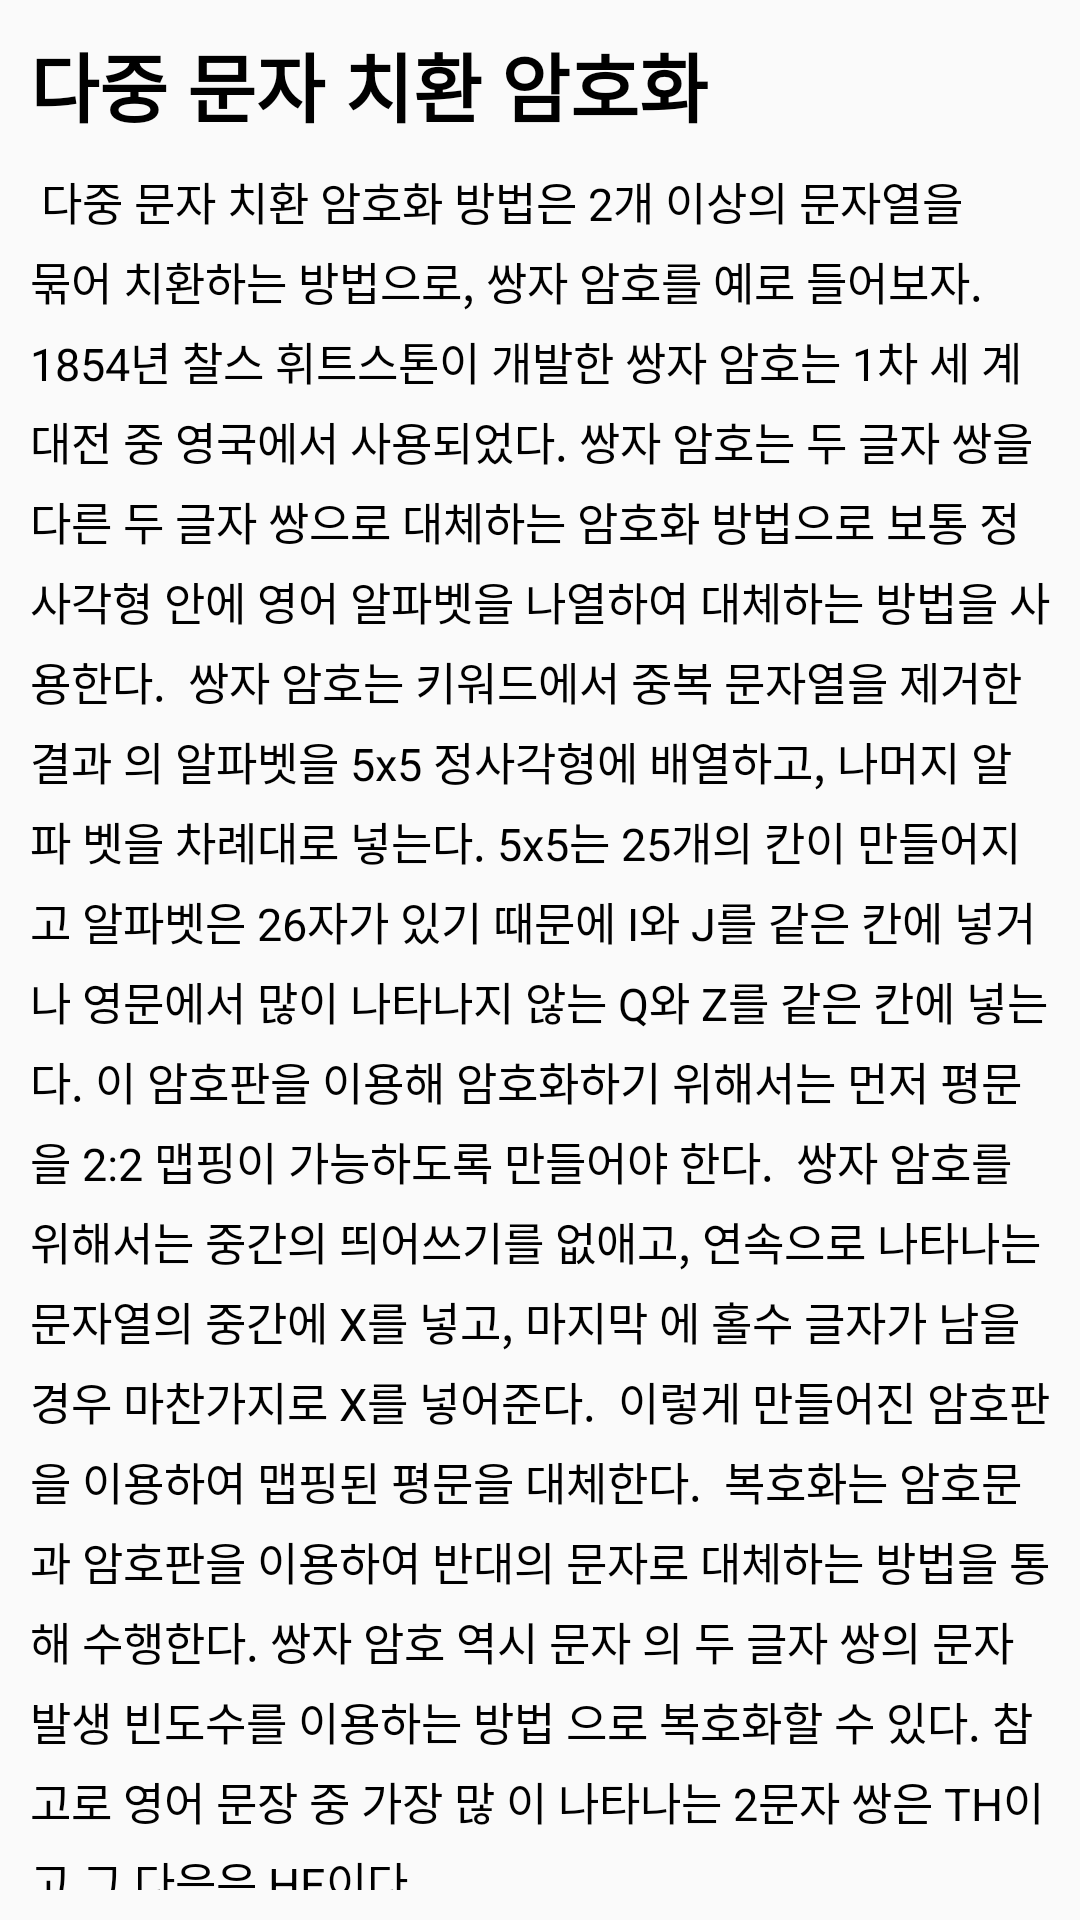

Produce the Android XML layout that renders to this screen, including the resource entries it uses.
<!-- AndroidManifest.xml: application theme Theme.SecureProject -->
<!-- res/layout/activity_desc.xml -->
<?xml version="1.0" encoding="utf-8"?>
<LinearLayout xmlns:android="http://schemas.android.com/apk/res/android"
    xmlns:app="http://schemas.android.com/apk/res-auto"
    xmlns:tools="http://schemas.android.com/tools"
    android:layout_width="match_parent"
    android:layout_height="match_parent"
    tools:context=".DescActivity"
    android:orientation="vertical"
    android:padding="10dp">
    <TextView
        android:layout_width="match_parent"
        android:layout_height="wrap_content"
        android:text="다중 문자 치환 암호화"
        android:textColor="#000000"
        android:textSize="25sp"
        android:textStyle="bold"
        android:layout_marginBottom="10dp"/>
    <TextView
        android:layout_width="match_parent"
        android:layout_height="wrap_content"
        android:text=" 다중 문자 치환 암호화 방법은 2개 이상의 문자열을
묶어 치환하는 방법으로, 쌍자 암호를 예로 들어보자.
1854년 찰스 휘트스톤이 개발한 쌍자 암호는 1차 세
계대전 중 영국에서 사용되었다. 쌍자 암호는 두 글자
쌍을 다른 두 글자 쌍으로 대체하는 암호화 방법으로
보통 정사각형 안에 영어 알파벳을 나열하여 대체하는
방법을 사용한다.
 쌍자 암호는 키워드에서 중복 문자열을 제거한 결과
의 알파벳을 5x5 정사각형에 배열하고, 나머지 알파
벳을 차례대로 넣는다. 5x5는 25개의 칸이 만들어지고
알파벳은 26자가 있기 때문에 I와 J를 같은 칸에 넣거나
영문에서 많이 나타나지 않는 Q와 Z를 같은 칸에
넣는다. 이 암호판을 이용해 암호화하기 위해서는
먼저 평문을 2:2 맵핑이 가능하도록 만들어야 한다.
 쌍자 암호를 위해서는 중간의 띄어쓰기를 없애고,
연속으로 나타나는 문자열의 중간에 X를 넣고, 마지막
에 홀수 글자가 남을 경우 마찬가지로 X를 넣어준다.
 이렇게 만들어진 암호판을 이용하여 맵핑된 평문을
대체한다.
 복호화는 암호문과 암호판을 이용하여 반대의 문자로
대체하는 방법을 통해 수행한다. 쌍자 암호 역시 문자
의 두 글자 쌍의 문자 발생 빈도수를 이용하는 방법
으로 복호화할 수 있다. 참고로 영어 문장 중 가장 많
이 나타나는 2문자 쌍은 TH이고 그 다음은 HE이다."
        android:textColor="#000000"
        android:textSize="15sp"
        android:lineSpacingExtra="5dp"
        />

</LinearLayout>
<!-- resources referenced by this layout -->
<resources>
  <style name="Theme.SecureProject" parent="Theme.AppCompat.DayNight.DarkActionBar">
          
          <item name="colorPrimary">@color/purple_500</item>
          <item name="colorPrimaryVariant">@color/purple_700</item>
          <item name="colorOnPrimary">@color/white</item>
          
          <item name="colorSecondary">@color/teal_200</item>
          <item name="colorSecondaryVariant">@color/teal_700</item>
          <item name="colorOnSecondary">@color/black</item>
          
          <item name="android:statusBarColor" tools:targetApi="l">?attr/colorPrimaryVariant</item>
          
      </style>
  <!-- not gathered from this repository: default colours our renderer supplied (Android Studio template values) -->
  <color name="purple_500">#FF6200EE</color>
  <color name="purple_700">#FF3700B3</color>
  <color name="teal_200">#FF03DAC5</color>
  <color name="teal_700">#FF018786</color>
  <color name="black">#FF000000</color>
  <color name="white">#FFFFFFFF</color>
</resources>
